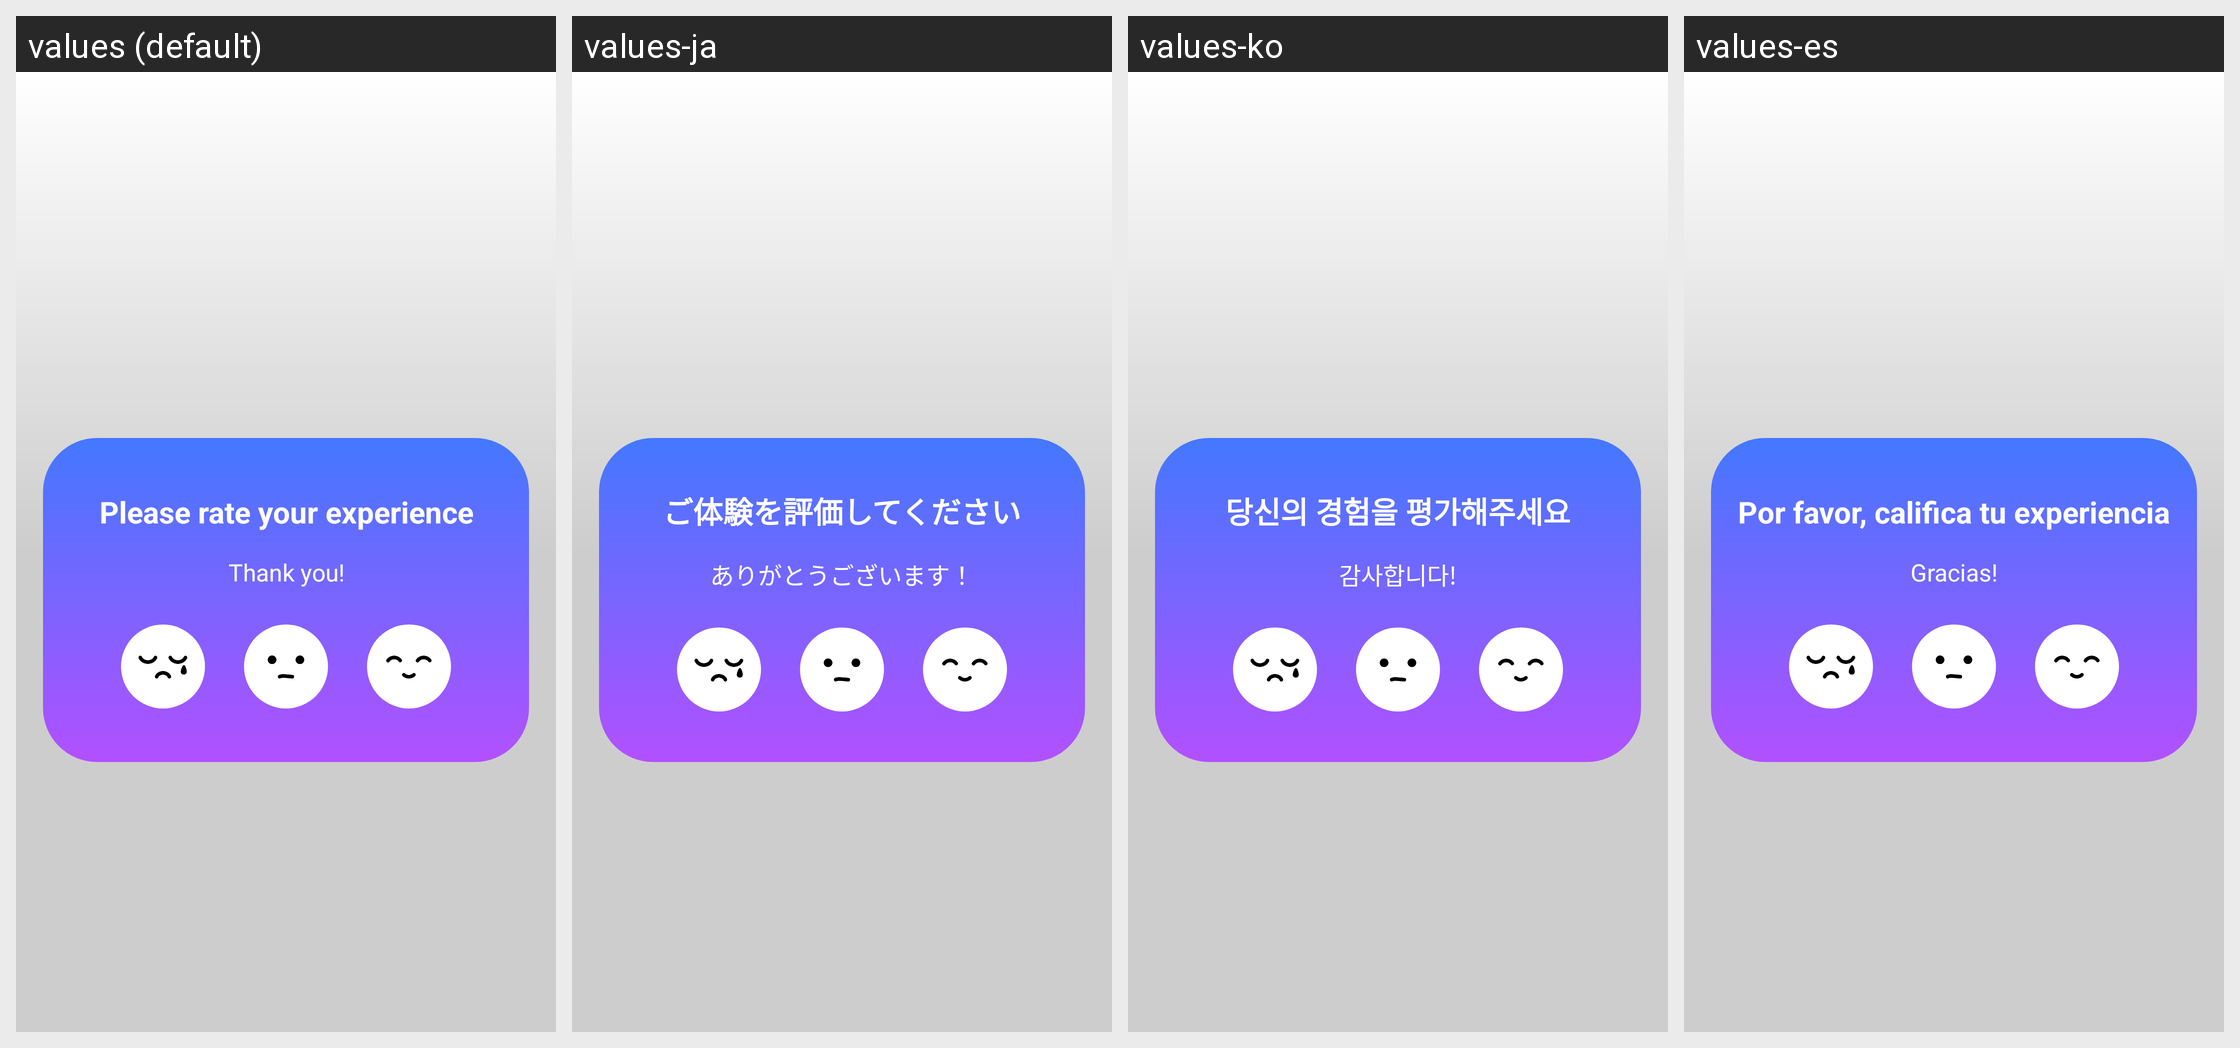

Translations of the strings shown on this Android screen, per locale in the grid:
Android screen res/layout/popup_feedback.xml rendered under 4 locales, left to right: values (default), values-ja, values-ko, values-es. Device: Nexus 5 (rendered at 1080×1920; each locale shown at half size, 540×960, under a caption strip naming it); theme Theme.MaterialComponents.DayNight.NoActionBar.
Other locales in the repository, not shown: values-de, values-fr, values-zh.
Strings drawn on this screen, with the default value and each locale's value (text and hints the layout hard-codes appear in the picture but are not listed):

txt_title_popup
  values: Please rate your experience
  values-ja: ご体験を評価してください
  values-ko: 당신의 경험을 평가해주세요
  values-es: Por favor, califica tu experiencia

txt_thanks_you
  values: Thank you!
  values-ja: ありがとうございます！
  values-ko: 감사합니다!
  values-es: Gracias!
